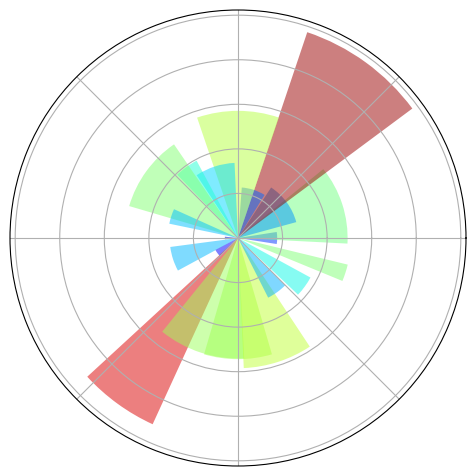

This chart was generated by the following Python code:
#!/usr/bin/env python

import numpy as np
import matplotlib.pyplot as plt
ax = plt.axes([0.025, 0.025, 0.95, 0.95], polar=True)
N = 20
theta = np.arange(0.0, 2 * np.pi, 2 * np.pi / N)
radii = 10 * np.random.rand(N)
width = np.pi / 4 * np.random.rand(N)
bars = plt.bar(theta, radii, width=width, bottom=0.0)
for r,bar in zip(radii, bars):
	bar.set_facecolor(plt.cm.jet(r/10.))
	bar.set_alpha(0.5)
ax.set_xticklabels([])
ax.set_yticklabels([])
plt.show()
